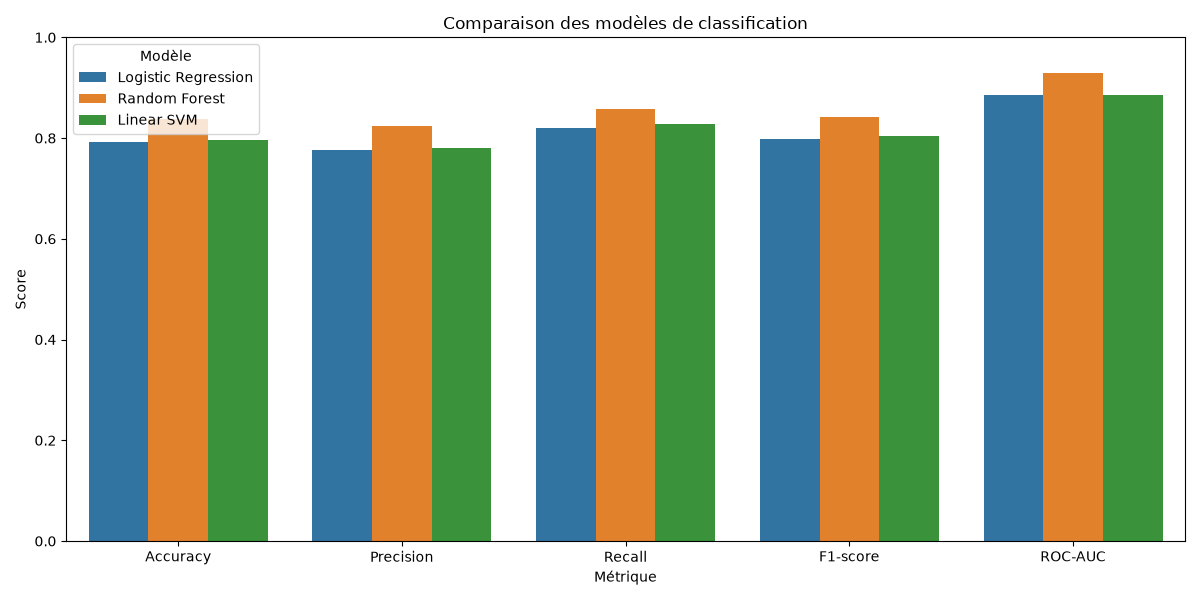

The table this chart was drawn from, first rows:
Modèle, Accuracy, Precision, Recall, F1-score, ROC-AUC
Logistic Regression, 0.7919, 0.7764, 0.8209, 0.798, 0.8862
Random Forest, 0.8376, 0.8247, 0.8581, 0.8411, 0.9293
Linear SVM, 0.797, 0.7803, 0.8277, 0.8033, 0.8855
